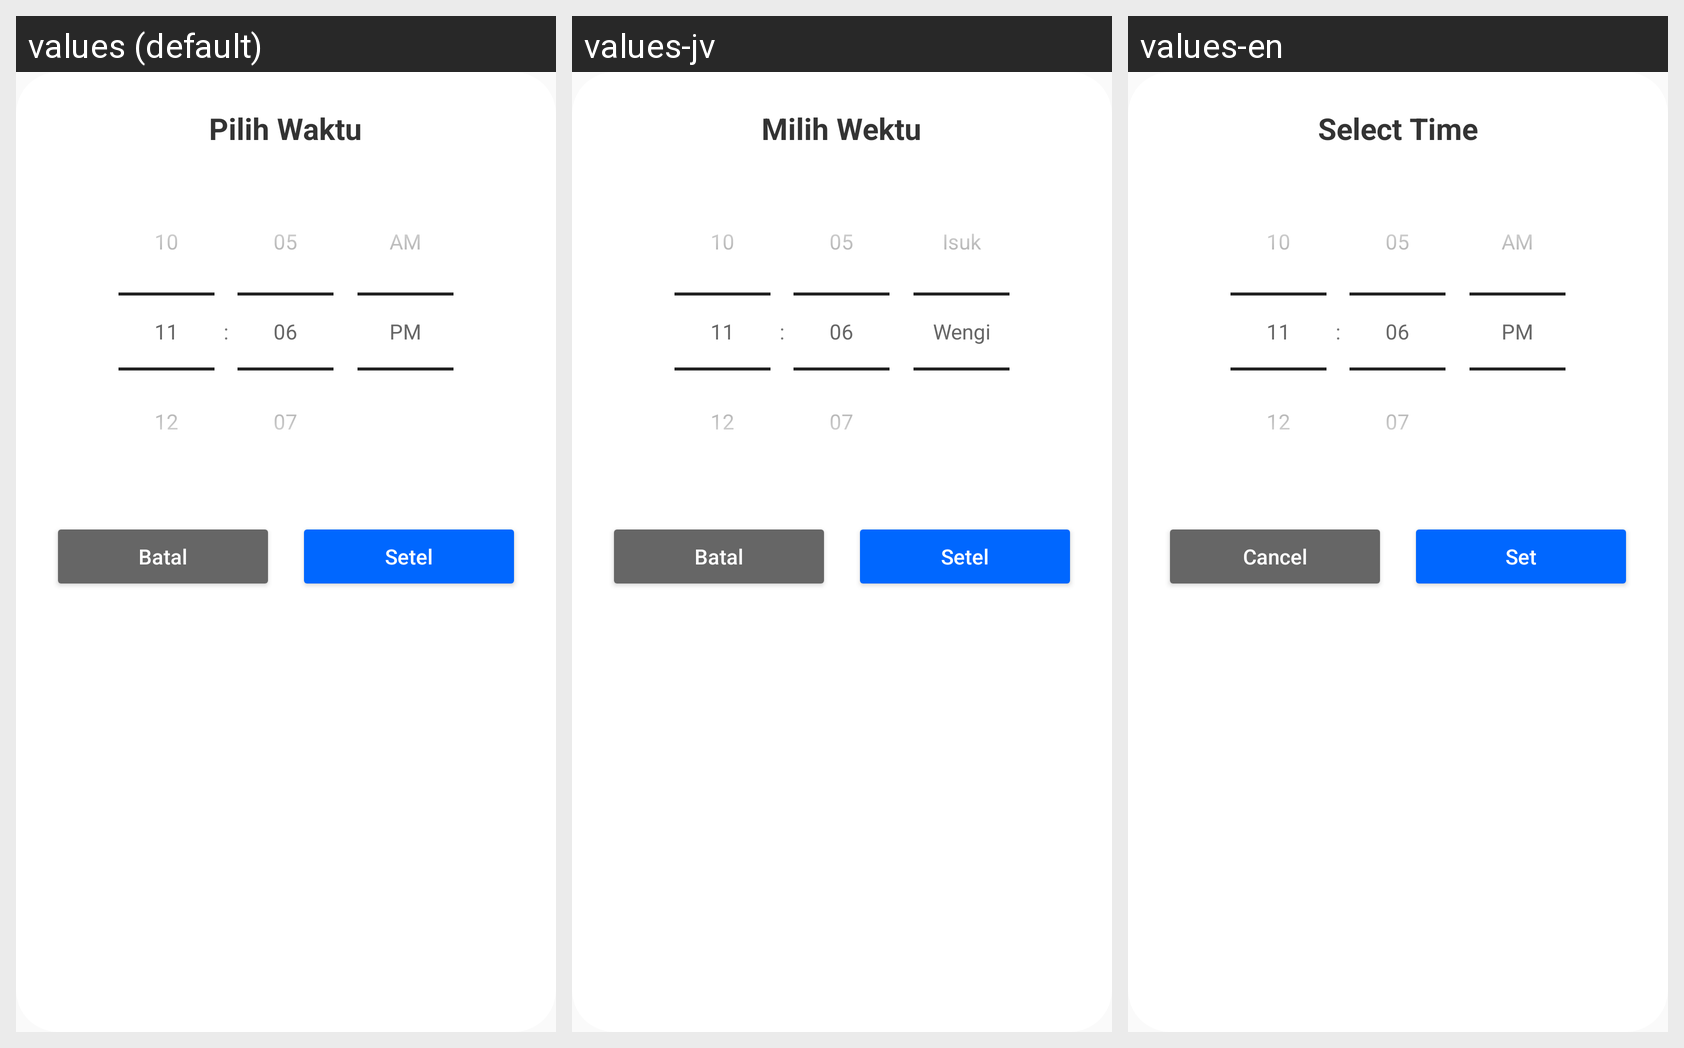

The same Android screen rendered under several of its app's locales, left to right. List the strings drawn on it with the default value and each locale's translation.
Android screen res/layout/dialog_time_picker.xml rendered under 3 locales, left to right: values (default), values-jv, values-en. Device: Nexus 5 (rendered at 1080×1920; each locale shown at half size, 540×960, under a caption strip naming it); theme Theme.LumiNote.
Strings drawn on this screen, with the default value and each locale's value (text and hints the layout hard-codes, and strings that could not be matched under every locale, appear in the picture but are not listed):

title_select_time
  values: Pilih Waktu
  values-jv: Milih Wektu
  values-en: Select Time

btn_cancel
  values: Batal
  values-jv: Batal
  values-en: Cancel

btn_set_time
  values: Setel
  values-jv: Setel
  values-en: Set
